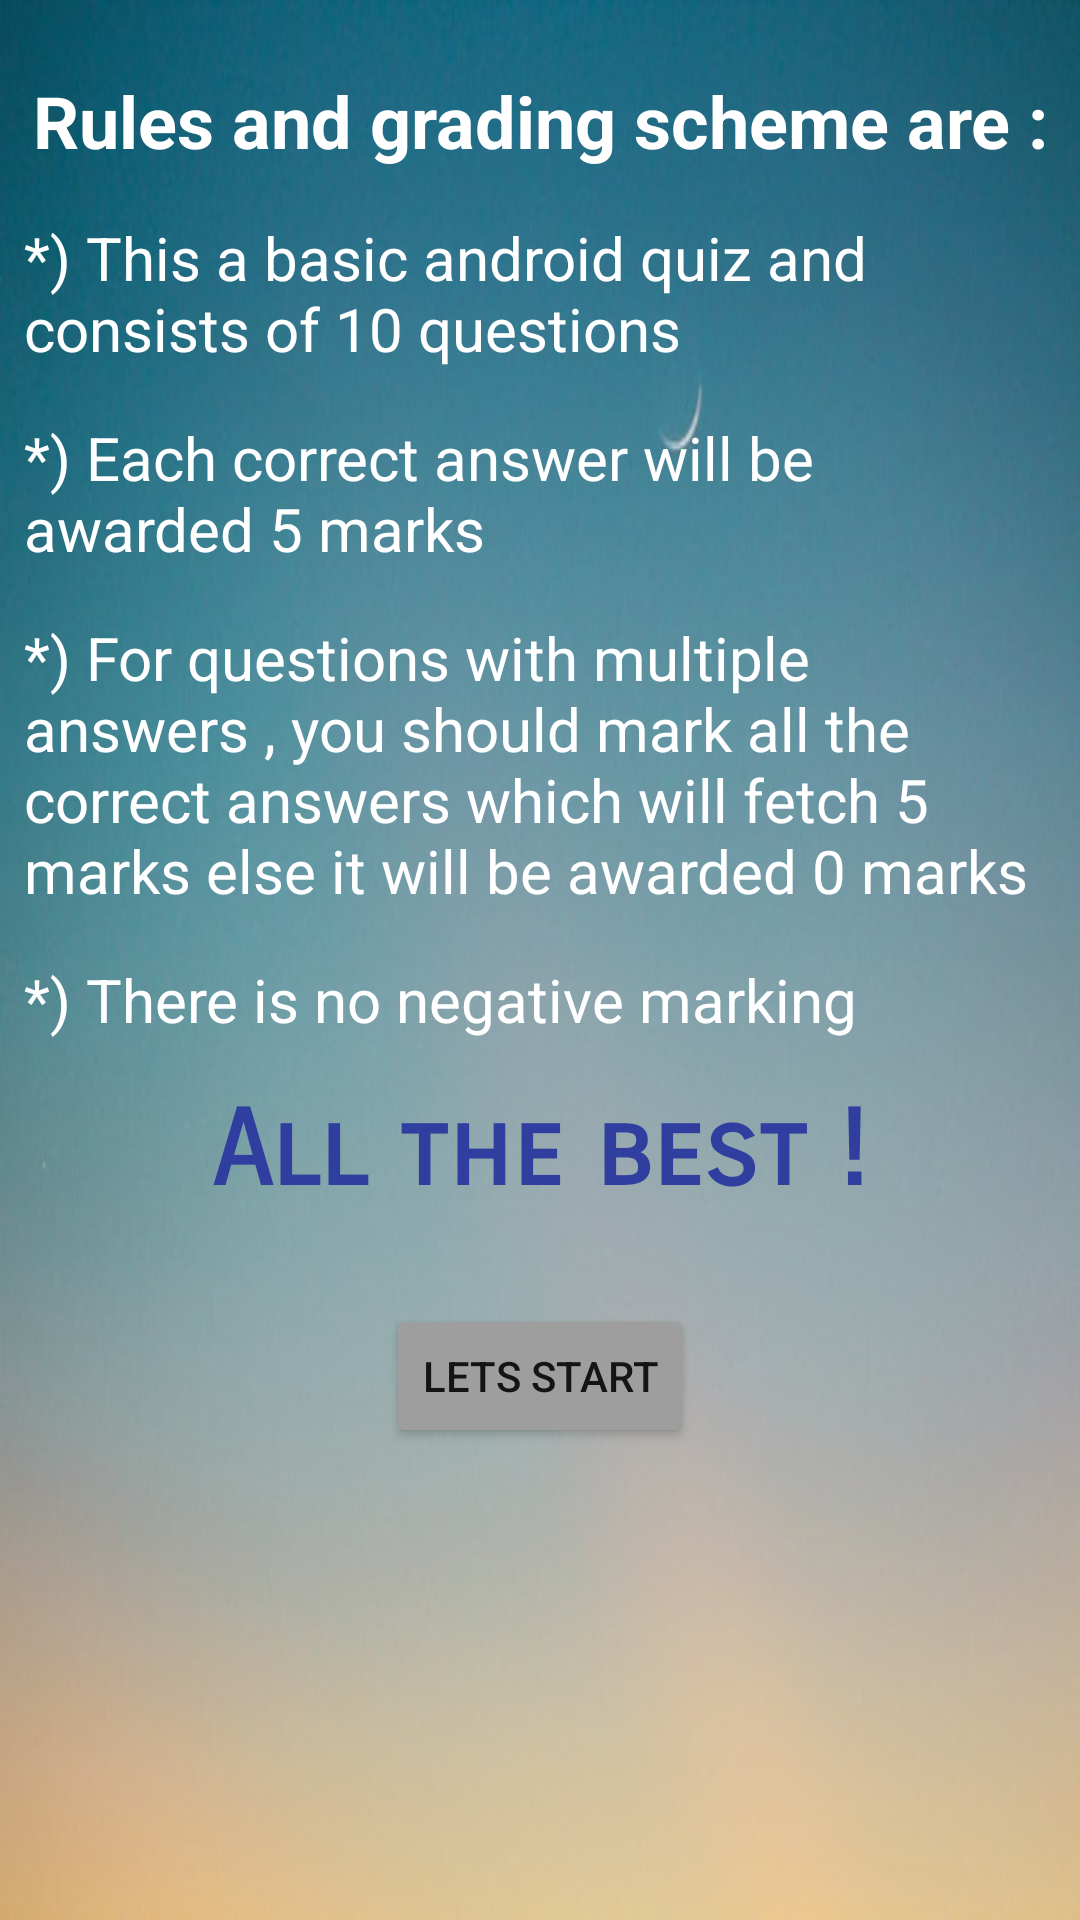

This screen was rendered from an Android layout file. Write that file and the resources it references.
<!-- AndroidManifest.xml: application theme AppTheme -->
<!-- res/layout/activity_first_activity.xml -->
<?xml version="1.0" encoding="utf-8"?>
<ScrollView xmlns:android="http://schemas.android.com/apk/res/android"
    xmlns:app="http://schemas.android.com/apk/res-auto"
    xmlns:tools="http://schemas.android.com/tools"
    android:layout_width="match_parent"
    android:layout_height="match_parent"
    android:background="@drawable/moon"
    android:fillViewport="true"
    tools:context=".first_activity">

    <LinearLayout
        android:layout_width="match_parent"
        android:layout_height="wrap_content"
        android:orientation="vertical"
        android:paddingTop="@dimen/padding_top">

        <TextView
            style="@style/rule_heading"
            android:text="@string/intro" />

        <TextView
            style="@style/rules"
            android:text="@string/rule_1" />

        <TextView
            style="@style/rules"
            android:text="@string/rule_2" />

        <TextView
            style="@style/rules"
            android:text="@string/rule_3" />

        <TextView
            style="@style/rules"
            android:text="@string/rule_4" />

        <TextView
            android:layout_width="match_parent"
            android:layout_height="wrap_content"
            android:layout_marginTop="@dimen/margin"
            android:fontFamily="sans-serif-smallcaps"
            android:gravity="center"
            android:text="@string/good_luck"
            android:textColor="@color/colorPrimaryDark"
            android:textSize="@dimen/app_name_size"
            android:textStyle="bold" />

        <Button
            android:id="@+id/button"
            android:layout_width="wrap_content"
            android:layout_height="wrap_content"
            android:layout_gravity="center"
            android:layout_marginBottom="@dimen/padding_button"
            android:layout_marginTop="@dimen/padding_button"
            android:text="@string/entry_button"
            android:theme="@style/MyButton" />
    </LinearLayout>
</ScrollView>
<!-- resources referenced by this layout -->
<resources>
  <color name="colorPrimaryDark">#303F9F</color>
  <dimen name="app_name_size">35sp</dimen>
  <dimen name="margin">8dp</dimen>
  <dimen name="padding_button">30dp</dimen>
  <dimen name="padding_top">16dp</dimen>
  <!-- drawable moon: jpg bitmap (drawable, 29911 bytes) -->
  <string name="entry_button">Lets start</string>
  <string name="good_luck">All the best !</string>
  <string name="intro">Rules and grading scheme are : </string>
  <string name="rule_1">*) This a basic android quiz and consists of 10 questions</string>
  <string name="rule_2">*) Each correct answer will be awarded 5 marks</string>
  <string name="rule_3">*) For questions with multiple answers , you should mark all the correct answers which will fetch 5 marks
      else it will be awarded 0 marks</string>
  <string name="rule_4">*) There is no negative marking</string>
  <style name="MyButton">
          <item name="colorControlHighlight">#E0E0E0</item>
          <item name="colorButtonNormal">#9E9E9E</item>
      </style>
  <style name="rule_heading">
          <item name="android:textColor">@color/white</item>
          <item name="android:gravity">center</item>
          <item name="android:layout_width">match_parent</item>
          <item name="android:layout_height">wrap_content</item>
          <item name="android:textSize">@dimen/rule_heading</item>
          <item name="android:textStyle">bold</item>
          <item name="android:layout_margin">@dimen/margin</item>
      </style>
  <style name="rules">
          <item name="android:textColor">@color/white</item>
          <item name="android:layout_width">match_parent</item>
          <item name="android:layout_height">wrap_content</item>
          <item name="android:textSize">@dimen/tagline_size</item>
          <item name="android:layout_margin">@dimen/margin</item>
      </style>
  <style name="AppTheme" parent="Theme.AppCompat.Light.NoActionBar">
          
          <item name="colorPrimary">@color/colorPrimary</item>
          <item name="colorPrimaryDark">@color/colorPrimaryDark</item>
          <item name="colorAccent">@color/colorAccent</item>
      </style>
  <color name="white">#fff</color>
  <dimen name="rule_heading">24sp</dimen>
  <dimen name="tagline_size">20sp</dimen>
  <color name="colorPrimary">#3F51B5</color>
  <color name="colorAccent">#FF4081</color>
</resources>
